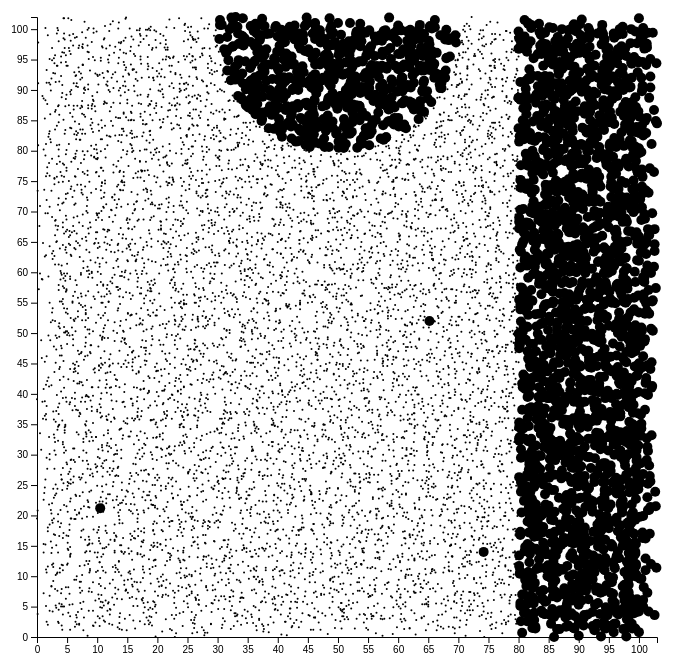
D3 v4 page, settled after 480 driven frames (8 s of simulated time); the page loaded 1 data file(s).


        var dataset;
				var w = 700;
				var h = 700;

        d3.csv("testp2.csv", function(data) {
            dataset = data;
            make();
        });

        var arr = [];
        arr.length = 10000;

        for (var i = 0; i < 10000; i++) {
          arr[i] = [];
          arr[i].length = 3;
        }

        function make() {
            for (var i = 0; i < 10000; i++) {
                arr[i][0] = parseFloat(Object.values(dataset[i])[0]);
                arr[i][1] = parseFloat(Object.values(dataset[i])[1]);
                arr[i][2] = parseFloat(Object.values(dataset[i])[2]);
            }

				var svg = d3.select("body")
							.append("svg")
							.attr("width", w)
							.attr("height", h);

              var padding = 40;

              var xScale = d3.scaleLinear()
                   .domain([0, d3.max(arr, function(d) { return d[0]; })])
                   .range([padding, w - padding]);

              var yScale = d3.scaleLinear()
                   .domain([0, d3.max(arr, function(d) { return d[1]; })])
                   .range([h - padding, padding]);

         			var xAxis = d3.axisBottom()
     							  .scale(xScale)
     							  .ticks(20);

         			var yAxis = d3.axisLeft()
     							  .scale(yScale)
     							  .ticks(20);

              svg.selectAll("circle")
                .data(arr)
                .enter()
                .append("circle")
                .attr("cx", function(d) {
                  return xScale(d[0]);
                })
                .attr("cy", function(d) {
                  return yScale(d[1]);
                })
                .attr("class", "blackcircle")
                .attr("r", function(d) {
                    if (d[2] < 3.33) {
                      return "5";
                    }
                    if (d[2] > 3.33 && d[2] < 6.66) {
                      return "1";
                    }
                    else {
                      return "1";
                    }
                })
                .append("title")
                .text(function(d) {
                   return d[0] + ", " + d[1];
                });

        			svg.append("g")
        				.attr("class", "axis")
        				.attr("transform", "translate(0," + (h - padding) + ")")
        				.call(xAxis);

        			svg.append("g")
          				.attr("class", "axis")
          				.attr("transform", "translate(" + padding + ",0)")
          				.call(yAxis);
            }

    

### data: testp2.csv
?x, y, p
1.6, 2.5, 6.1
1.8, 2, 7.7
0.1, 3.8, 5.5
1.5, 5.1, 5.2
3.6, 4.5, 5.5
2.1, 6.8, 6.7
1.1, 7.2, 5.9
3, 7.9, 5.2
1.6, 10.6, 7.8
2.7, 11.5, 5
1.8, 11.6, 7.4
1.1, 13.9, 5.9
2.4, 13.8, 5.6
3.5, 13.9, 5.5
1.4, 15.2, 6.9
3, 16.8, 6.6
1.8, 18, 6
3.8, 18.1, 7.8
0, 19.5, 5.8
0.1, 20.8, 5.6
3.5, 20.2, 5.8
1.2, 23.7, 6.5
2.8, 22.9, 7.6
2.7, 24.4, 7.9
3.1, 25.1, 5.7
1.4, 25.9, 7
2.9, 27.7, 7.5
1.6, 29.5, 7.5
0.7, 30.8, 6.3
2.1, 29.2, 7.7
3.5, 32.3, 6.2
2.8, 33.3, 6.2
0.5, 33.5, 5.7
3.5, 34.6, 5
3.4, 34.1, 7.4
1, 35.9, 7.9
3.7, 38.4, 6.5
0.9, 38.7, 5.9
1.3, 38.8, 5.5
0, 39.1, 5.7
1.7, 42.1, 5.7
2, 41.2, 6.2
1.9, 42.7, 5.7
3.7, 44.1, 5.6
0.8, 45.9, 5.2
3.1, 45.1, 6.3
0.7, 48.8, 7.7
1.9, 49.6, 7.1
3.7, 49.4, 6.2
3.6, 51.1, 7.5
3, 52, 7
2.3, 51.8, 7.8
2.6, 52.1, 6.1
2.5, 53.4, 6.1
2.6, 54.1, 7.5
0.3, 57.2, 5.8
3.6, 57.1, 6
0.8, 58.9, 5.8
0.9, 58.8, 7.8
0.5, 59.8, 6.6
... 9,940 more rows